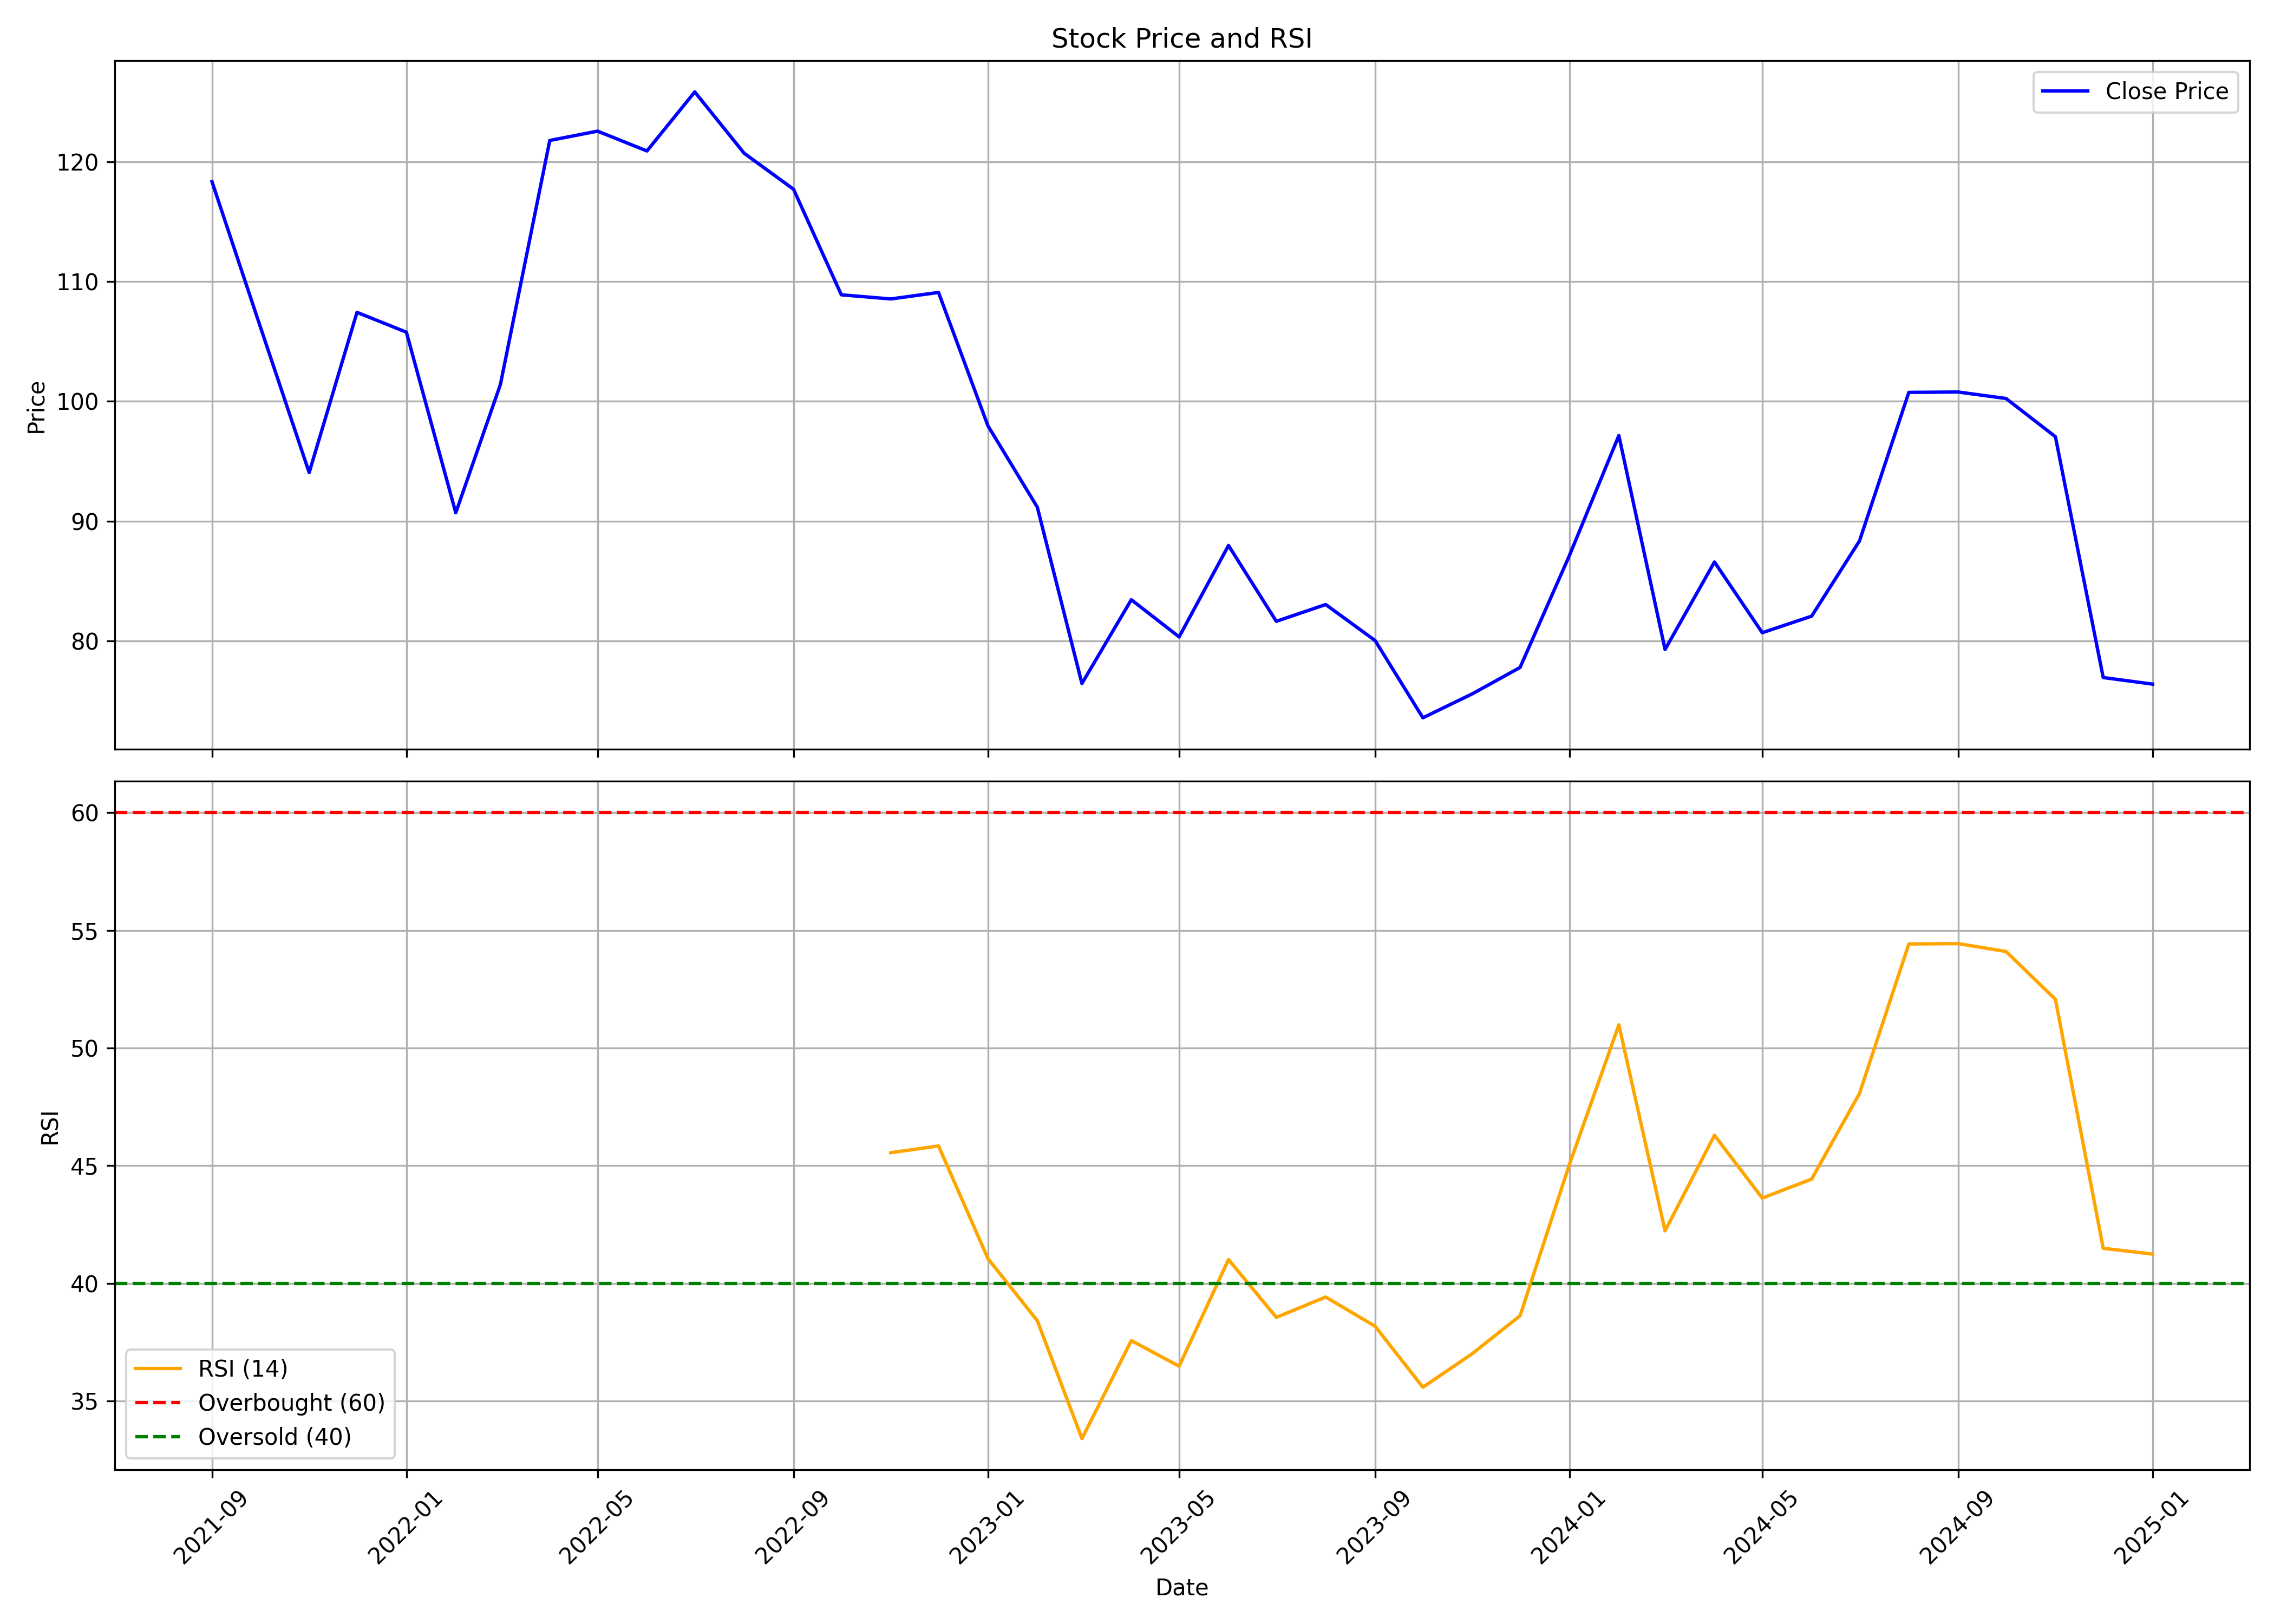

Source data for this figure (header and first rows):
, date, symbol, open, high, low, close, volume, rsi
0, 2021-09-01, MOL, 109.1, 143.8, 106.7, 118.3, 39317204, 
1, 2021-10-01, MOL, 118.9, 131.9, 97.75, 106.4, 19299069, 
2, 2021-11-01, MOL, 106.5, 107.9, 78.84, 94.06, 40095572, 
3, 2021-12-01, MOL, 96.15, 115.6, 94.79, 107.4, 32999344, 
4, 2022-01-01, MOL, 108, 123.6, 94.59, 105.8, 26098372, 
5, 2022-02-01, MOL, 107.7, 117.1, 86.52, 90.7, 16268157, 
6, 2022-03-01, MOL, 90.7, 109.1, 86.04, 101.4, 20036712, 
7, 2022-04-01, MOL, 102.1, 128.7, 101.1, 121.8, 36312244, 
8, 2022-05-01, MOL, 120.4, 148.3, 106.9, 122.5, 78698861, 
9, 2022-06-01, MOL, 123.4, 137, 103, 120.9, 34709589, 
10, 2022-07-01, MOL, 122.1, 145.8, 120.3, 125.8, 41184120, 
11, 2022-08-01, MOL, 126.6, 131.6, 118.1, 120.7, 18447056, 
12, 2022-09-01, MOL, 120.8, 133.7, 113.2, 117.7, 25464984, 
13, 2022-10-01, MOL, 118, 124.4, 107.9, 108.9, 13870910, 
14, 2022-11-01, MOL, 109, 119, 106.3, 108.5, 11631462, 45.55
15, 2022-12-01, MOL, 108.6, 115.9, 103.8, 109.1, 11226355, 45.84
16, 2023-01-01, MOL, 109.7, 111.5, 92.16, 97.97, 9900268, 41.05
17, 2023-02-01, MOL, 98.41, 102.4, 90.39, 91.18, 6457731, 38.42
18, 2023-03-01, MOL, 91.18, 93, 74.79, 76.46, 12664302, 33.41
19, 2023-04-01, MOL, 76.86, 92.75, 76.86, 83.45, 10987208, 37.57
20, 2023-05-01, MOL, 83.45, 86.75, 79.22, 80.35, 10544096, 36.48
21, 2023-06-01, MOL, 80.65, 92.9, 80.1, 87.98, 19006464, 41.01
22, 2023-07-01, MOL, 89.85, 90.3, 80.3, 81.65, 12670259, 38.56
23, 2023-08-01, MOL, 82.0, 86.45, 76.0, 83.05, 19444558, 39.42
24, 2023-09-01, MOL, 83.1, 92.55, 78.05, 80.05, 25330321, 38.18
25, 2023-10-01, MOL, 80.05, 82.65, 71.9, 73.6, 13418822, 35.59
26, 2023-11-01, MOL, 73.9, 78.65, 71.95, 75.6, 12395096, 37.02
27, 2023-12-01, MOL, 76.0, 82.4, 74.1, 77.8, 23371915, 38.63
28, 2024-01-01, MOL, 77.8, 93.9, 77.8, 87.15, 69183012, 45.06
29, 2024-02-01, MOL, 88.0, 104.5, 77.2, 97.15, 86810501, 50.98
30, 2024-03-01, MOL, 97.85, 99.5, 75.75, 79.3, 33947611, 42.24
31, 2024-04-01, MOL, 79.75, 92.7, 79.75, 86.6, 29998812, 46.29
32, 2024-05-01, MOL, 86.6, 87.7, 78.2, 80.7, 13213406, 43.63
33, 2024-06-01, MOL, 82.75, 88.7, 71.4, 82.08, 25570551, 44.43
34, 2024-07-01, MOL, 82.5, 89.9, 77.97, 88.35, 29478561, 48.07
35, 2024-08-01, MOL, 88.35, 108.4, 82.81, 100.8, 66607866, 54.42
36, 2024-09-01, MOL, 101.2, 113.1, 99.3, 100.8, 44375878, 54.44
37, 2024-10-01, MOL, 101.3, 115.9, 91.74, 100.2, 54822183, 54.1
38, 2024-11-01, MOL, 102.0, 107.5, 91.52, 97.05, 18350846, 52.07
39, 2024-12-01, MOL, 96.9, 99.44, 74.86, 76.96, 16206615, 41.49
40, 2025-01-01, MOL, 77.19, 84.85, 71.5, 76.41, 16396881, 41.25
